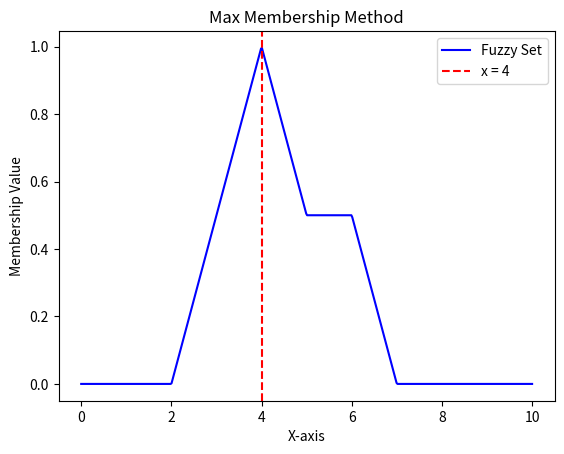

Write the Python code that produced this figure.
import numpy as np
import matplotlib.pyplot as plt

# TRIANGULAR membership function
def triangular_member(x, a, b, c):
    """Triangular membership function"""
    if x <= a:
        return 0.0
    elif a < x <= b:
        return (x - a) / (b - a)
    elif b < x <= c:
        return (c - x) / (c - b)
    else:
        return 0.0
    
# TRAPEZOIDAL membership function
def trapezoidal_member(x, a, b, c, d, height):
    """Trapezoidal membership function"""
    if x <= a:
        return 0.0
    elif a < x < b:
        return ((x - a) / (b - a)) * height
    elif b <= x <= c:
        return height
    elif c < x < d:
        return ((d - x) / (d - c)) * height
    else:
        return 0.0
    
def fuzzy_union(setA, setB):
    union = []
    for value in list(zip(setA, setB)):
        union.append(max(value))
    return union

# Plot the membership functions and operations
x_values = np.linspace(0, 10, 500)

# Function 1 (Triangular)
a, b, c = 2, 4, 6
y_values_triangular = [triangular_member(x, a, b, c) for x in x_values]

# Function 2 (Trapezoidal)
a, b, c, d, h = 4, 5, 6, 7, 0.5
y_values_trapezoidal = [trapezoidal_member(x, a, b, c, d, h) for x in x_values]

# Fuzzy set (obtained by taking union of functions defined above)
fuzzy_values = fuzzy_union(y_values_triangular, y_values_trapezoidal)
plt.plot(x_values, fuzzy_values, 'blue', label='Fuzzy Set')
plt.title('Max Membership Method')
plt.xlabel('X-axis')
plt.ylabel('Membership Value')

def max_membership(x_values, fuzzy_values):
    # values = zip(x_values, fuzzy_values)
    index = fuzzy_values.index(max(fuzzy_values))
    crisp_value = int(x_values[index])
    plt.axvline(x=4, color='r', linestyle='--', label=f'x = {crisp_value}')
    plt.legend()
    plt.show()

max_membership(x_values, fuzzy_values)
